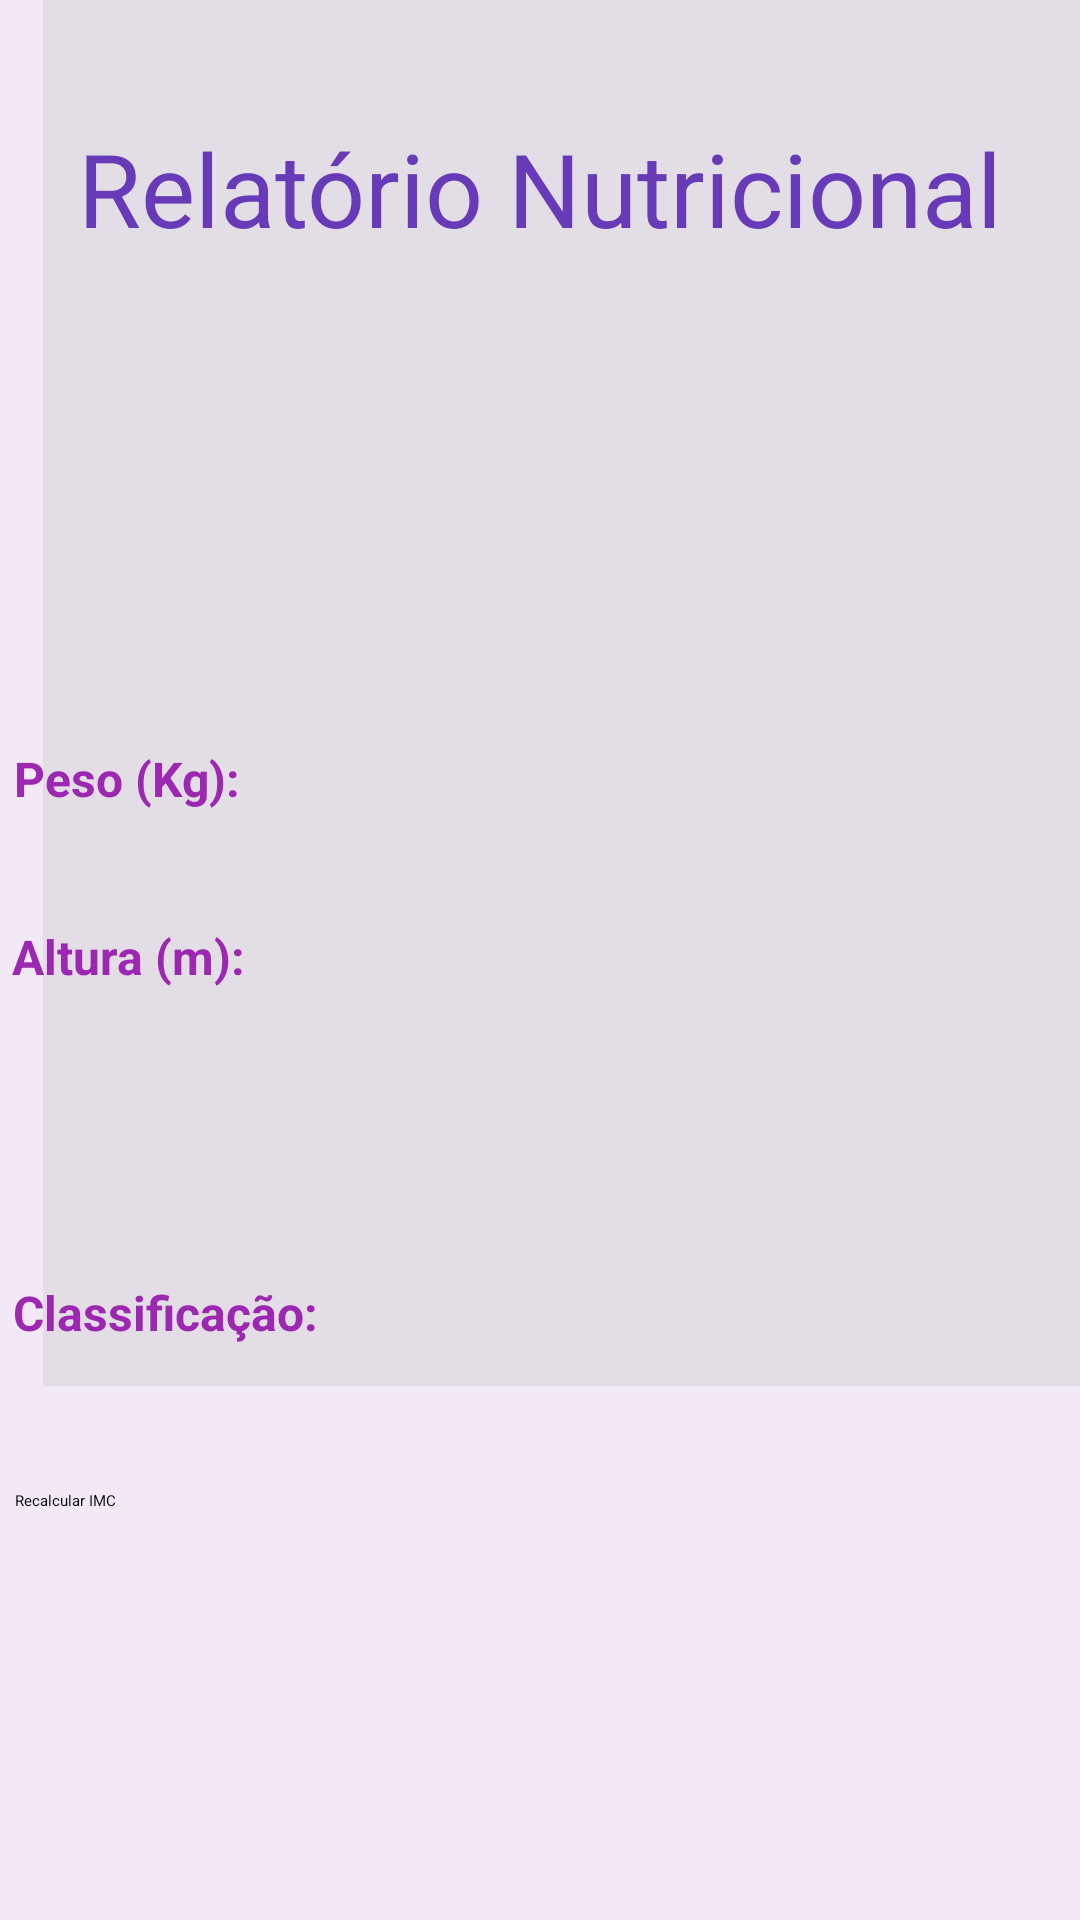

Layout XML and referenced resources for this Android screen:
<!-- AndroidManifest.xml: application theme Theme.Pratica5 -->
<!-- res/layout/activity_main3.xml -->
<?xml version="1.0" encoding="utf-8"?>
<androidx.constraintlayout.widget.ConstraintLayout xmlns:android="http://schemas.android.com/apk/res/android"
    xmlns:app="http://schemas.android.com/apk/res-auto"
    xmlns:tools="http://schemas.android.com/tools"
    android:id="@+id/main3"
    android:layout_width="match_parent"
    android:layout_height="match_parent"
    android:background="#F2E8F6">

    <View
        android:id="@+id/view"
        android:layout_width="382dp"
        android:layout_height="479dp"
        android:layout_marginStart="15dp"
        android:layout_marginTop="28dp"
        android:layout_marginEnd="14dp"
        android:layout_marginBottom="224dp"
        android:background="#72D0D0D0"
        app:layout_constraintBottom_toBottomOf="parent"
        app:layout_constraintEnd_toEndOf="parent"
        app:layout_constraintHorizontal_bias="0.014"
        app:layout_constraintStart_toStartOf="parent"
        app:layout_constraintTop_toTopOf="parent" />

    <TextView
        android:id="@+id/tv_report_title"
        android:layout_width="347dp"
        android:layout_height="51dp"
        android:layout_marginStart="30dp"
        android:layout_marginTop="40dp"
        android:layout_marginEnd="30dp"
        android:text="Relatório Nutricional"
        android:textAlignment="center"
        android:textColor="#673AB7"
        android:textSize="34sp"
        app:layout_constraintEnd_toEndOf="parent"
        app:layout_constraintStart_toStartOf="parent"
        app:layout_constraintTop_toTopOf="parent"
        tools:text="Relatório Nutricional" />

    <TextView
        android:id="@+id/tv_np_label_name"
        android:layout_width="wrap_content"
        android:layout_height="wrap_content"
        android:layout_marginStart="30dp"
        android:layout_marginTop="130dp"
        android:layout_marginEnd="340dp"
        android:text="Nome:"
        android:textColor="#9C27B0"
        android:textSize="16sp"
        android:textStyle="bold"
        app:layout_constraintEnd_toEndOf="parent"
        app:layout_constraintStart_toStartOf="parent"
        app:layout_constraintTop_toTopOf="parent"
        tools:text="Nome:" />

    <TextView
        android:id="@+id/tv_np_name"
        android:layout_width="350dp"
        android:layout_height="wrap_content"
        android:layout_marginStart="30dp"
        android:layout_marginTop="6dp"
        android:layout_marginEnd="30dp"
        android:textColor="#673AB7"
        android:textSize="16sp"
        app:layout_constraintEnd_toEndOf="parent"
        app:layout_constraintStart_toStartOf="parent"
        app:layout_constraintTop_toBottomOf="@+id/tv_np_label_name" />

    <TextView
        android:id="@+id/tv_np_label_age"
        android:layout_width="wrap_content"
        android:layout_height="wrap_content"
        android:layout_marginStart="30dp"
        android:layout_marginTop="10dp"
        android:layout_marginEnd="343dp"
        android:text="Idade:"
        android:textColor="#9C27B0"
        android:textSize="16sp"
        android:textStyle="bold"
        app:layout_constraintEnd_toEndOf="parent"
        app:layout_constraintStart_toStartOf="parent"
        app:layout_constraintTop_toBottomOf="@+id/tv_np_name"
        tools:text="Idade:" />

    <TextView
        android:id="@+id/tv_np_age"
        android:layout_width="350dp"
        android:layout_height="wrap_content"
        android:layout_marginStart="30dp"
        android:layout_marginTop="6dp"
        android:layout_marginEnd="30dp"
        android:textColor="#673AB7"
        android:textSize="16sp"
        app:layout_constraintEnd_toEndOf="parent"
        app:layout_constraintStart_toStartOf="parent"
        app:layout_constraintTop_toBottomOf="@+id/tv_np_label_age" />

    <TextView
        android:id="@+id/tv_np_label_weight"
        android:layout_width="wrap_content"
        android:layout_height="wrap_content"
        android:layout_marginStart="30dp"
        android:layout_marginTop="10dp"
        android:layout_marginEnd="305dp"
        android:text="Peso (Kg):"
        android:textColor="#9C27B0"
        android:textSize="16sp"
        android:textStyle="bold"
        app:layout_constraintEnd_toEndOf="parent"
        app:layout_constraintStart_toStartOf="parent"
        app:layout_constraintTop_toBottomOf="@+id/tv_np_age"
        tools:text="Peso (Kg):" />

    <TextView
        android:id="@+id/tv_np_weight"
        android:layout_width="350dp"
        android:layout_height="wrap_content"
        android:layout_marginStart="30dp"
        android:layout_marginTop="6dp"
        android:layout_marginEnd="30dp"
        android:textColor="#673AB7"
        android:textSize="16sp"
        app:layout_constraintEnd_toEndOf="parent"
        app:layout_constraintStart_toStartOf="parent"
        app:layout_constraintTop_toBottomOf="@+id/tv_np_label_weight" />

    <TextView
        android:id="@+id/tv_np_label_height"
        android:layout_width="wrap_content"
        android:layout_height="wrap_content"
        android:layout_marginStart="30dp"
        android:layout_marginTop="10dp"
        android:layout_marginEnd="304dp"
        android:text="Altura (m):"
        android:textColor="#9C27B0"
        android:textSize="16sp"
        android:textStyle="bold"
        app:layout_constraintEnd_toEndOf="parent"
        app:layout_constraintStart_toStartOf="parent"
        app:layout_constraintTop_toBottomOf="@+id/tv_np_weight"
        tools:text="Altura (m):" />

    <TextView
        android:id="@+id/tv_np_height"
        android:layout_width="350dp"
        android:layout_height="wrap_content"
        android:layout_marginStart="30dp"
        android:layout_marginTop="6dp"
        android:layout_marginEnd="30dp"
        android:textColor="#673AB7"
        android:textSize="16sp"
        app:layout_constraintEnd_toEndOf="parent"
        app:layout_constraintStart_toStartOf="parent"
        app:layout_constraintTop_toBottomOf="@+id/tv_np_label_height" />

    <TextView
        android:id="@+id/tv_np_label_imc"
        android:layout_width="wrap_content"
        android:layout_height="wrap_content"
        android:layout_marginStart="30dp"
        android:layout_marginTop="10dp"
        android:layout_marginEnd="347dp"
        android:text="IMC:"
        android:textColor="#9C27B0"
        android:textSize="16sp"
        android:textStyle="bold"
        app:layout_constraintEnd_toEndOf="parent"
        app:layout_constraintStart_toStartOf="parent"
        app:layout_constraintTop_toBottomOf="@+id/tv_np_height"
        tools:text="IMC:" />

    <TextView
        android:id="@+id/tv_np_classification"
        android:layout_width="350dp"
        android:layout_height="wrap_content"
        android:layout_marginStart="30dp"
        android:layout_marginTop="10dp"
        android:layout_marginEnd="30dp"
        android:textColor="#673AB7"
        android:textSize="16sp"
        app:layout_constraintEnd_toEndOf="parent"
        app:layout_constraintStart_toStartOf="parent"
        app:layout_constraintTop_toBottomOf="@+id/tv_np_label_classification" />

    <TextView
        android:id="@+id/tv_np_imc"
        android:layout_width="350dp"
        android:layout_height="wrap_content"
        android:layout_marginStart="30dp"
        android:layout_marginTop="6dp"
        android:layout_marginEnd="30dp"
        android:textColor="#673AB7"
        android:textSize="16sp"
        app:layout_constraintEnd_toEndOf="parent"
        app:layout_constraintStart_toStartOf="parent"
        app:layout_constraintTop_toBottomOf="@+id/tv_np_label_imc" />

    <TextView
        android:id="@+id/tv_np_label_classification"
        android:layout_width="wrap_content"
        android:layout_height="wrap_content"
        android:layout_marginStart="30dp"
        android:layout_marginTop="10dp"
        android:layout_marginEnd="280dp"
        android:text="Classificação:"
        android:textColor="#9C27B0"
        android:textSize="16sp"
        android:textStyle="bold"
        app:layout_constraintEnd_toEndOf="parent"
        app:layout_constraintStart_toStartOf="parent"
        app:layout_constraintTop_toBottomOf="@+id/tv_np_imc"
        tools:text="Classificação:" />

    <Button
        android:id="@+id/btn_generate_new_imc"
        android:layout_width="350dp"
        android:layout_height="wrap_content"
        android:layout_marginStart="30dp"
        android:layout_marginTop="35dp"
        android:layout_marginEnd="30dp"
        android:text="Recalcular IMC"
        app:layout_constraintEnd_toEndOf="parent"
        app:layout_constraintStart_toStartOf="parent"
        app:layout_constraintTop_toBottomOf="@+id/view"
        tools:text="Recalcular IMC" />

</androidx.constraintlayout.widget.ConstraintLayout>
<!-- resources referenced by this layout -->
<resources>

</resources>
